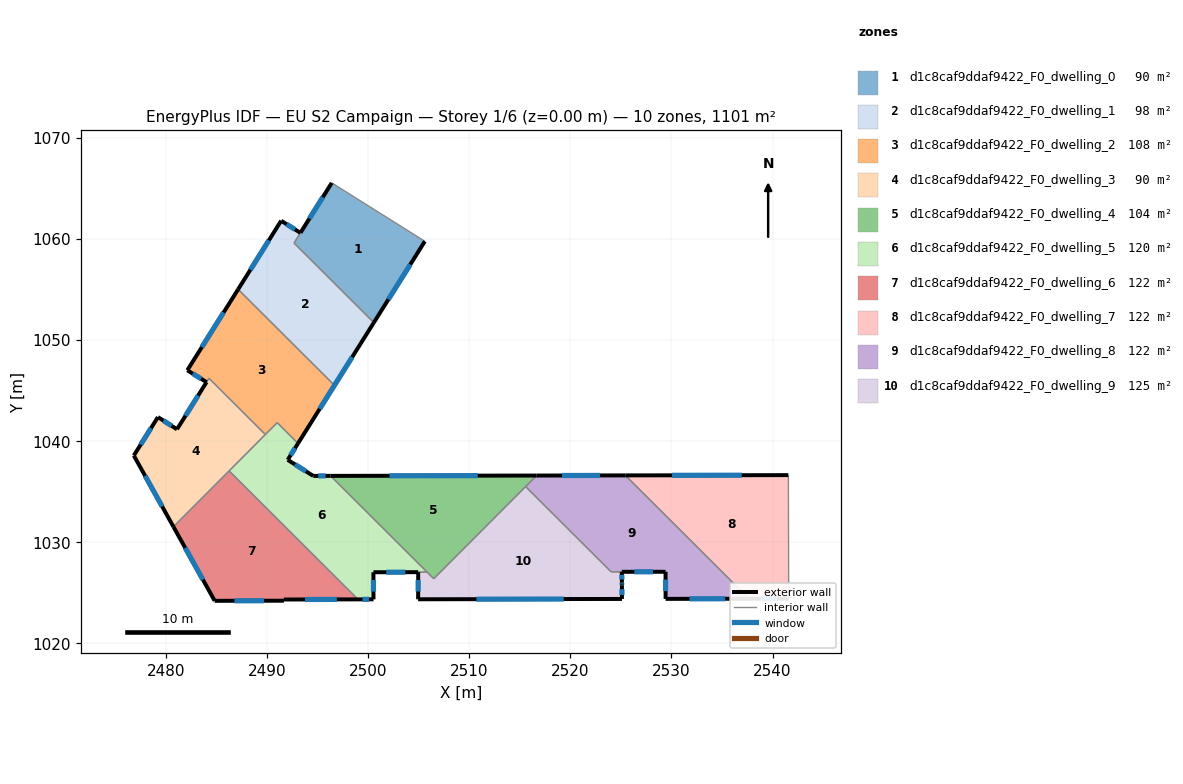
=== STOREY PLAN SPEC (per zone: floor XY polygon, exterior-wall plan segments, windows/doors) ===
zone 1: d1c8caf9ddaf9422_F0_dwelling_0  (89.7 m²)
  floor: (2505.61, 1059.77) (2500.57, 1051.73) (2492.68, 1059.59) (2496.41, 1065.55)
  exterior wall: (2496.41, 1065.55) – (2493.31, 1060.61)  [5.8 m]
    window: (2495.52, 1064.14) – (2494.20, 1062.02)  [3.2 m²]
  exterior wall: (2500.57, 1051.73) – (2505.61, 1059.77)  [9.5 m]
    window: (2502.01, 1054.03) – (2504.17, 1057.47)  [5.2 m²]
  interior walls: 3
zone 2: d1c8caf9ddaf9422_F0_dwelling_1  (98.3 m²)
  floor: (2493.31, 1060.61) (2492.68, 1059.60) (2500.57, 1051.73) (2493.07, 1039.78) (2496.67, 1045.52) (2495.67, 1046.52) (2487.15, 1055.02) (2491.40, 1061.80)
  exterior wall: (2491.40, 1061.80) – (2487.15, 1055.02)  [8.0 m]
    window: (2490.19, 1059.86) – (2488.36, 1056.96)  [4.4 m²]
  exterior wall: (2493.31, 1060.61) – (2491.40, 1061.80)  [2.3 m]
    window: (2492.77, 1060.95) – (2491.95, 1061.46)  [1.2 m²]
  exterior wall: (2493.07, 1039.78) – (2500.57, 1051.73)  [14.1 m]
    window: (2495.21, 1043.20) – (2498.43, 1048.32)  [7.8 m²]
  interior walls: 5
zone 3: d1c8caf9ddaf9422_F0_dwelling_2  (107.6 m²)
  floor: (2496.67, 1045.52) (2493.07, 1039.79) (2491.01, 1041.83) (2489.84, 1040.66) (2484.27, 1046.22) (2484.03, 1045.84) (2482.12, 1047.01) (2487.15, 1055.02)
  exterior wall: (2487.15, 1055.02) – (2482.12, 1047.01)  [9.5 m]
    window: (2485.71, 1052.73) – (2483.56, 1049.30)  [5.2 m²]
  exterior wall: (2482.12, 1047.01) – (2484.03, 1045.84)  [2.2 m]
    window: (2482.67, 1046.68) – (2483.48, 1046.18)  [1.2 m²]
  interior walls: 7
zone 4: d1c8caf9ddaf9422_F0_dwelling_3  (90.2 m²)
  floor: (2489.84, 1040.66) (2480.75, 1031.54) (2476.83, 1038.58) (2479.22, 1042.38) (2481.10, 1041.18) (2484.27, 1046.22)
  exterior wall: (2479.22, 1042.38) – (2476.83, 1038.58)  [4.5 m]
    window: (2478.54, 1041.30) – (2477.51, 1039.67)  [2.5 m²]
  exterior wall: (2481.10, 1041.18) – (2479.22, 1042.38)  [2.2 m]
    window: (2480.57, 1041.52) – (2479.76, 1042.04)  [1.2 m²]
  exterior wall: (2476.83, 1038.58) – (2480.75, 1031.54)  [8.1 m]
    window: (2477.95, 1036.57) – (2479.63, 1033.55)  [4.4 m²]
  exterior wall: (2484.03, 1045.84) – (2481.10, 1041.18)  [5.5 m]
    window: (2483.19, 1044.51) – (2481.94, 1042.51)  [3.0 m²]
  interior walls: 4
zone 5: d1c8caf9ddaf9422_F0_dwelling_4  (103.8 m²)
  floor: (2516.67, 1036.60) (2506.49, 1026.40) (2496.29, 1036.57)
  exterior wall: (2516.67, 1036.60) – (2496.29, 1036.57)  [20.4 m]
    window: (2510.85, 1036.59) – (2502.11, 1036.58)  [11.2 m²]
  interior walls: 4
zone 6: d1c8caf9ddaf9422_F0_dwelling_5  (120.4 m²)
  floor: (2496.29, 1036.57) (2505.84, 1027.05) (2500.53, 1027.04) (2500.54, 1024.36) (2499.00, 1024.36) (2486.26, 1037.07) (2491.01, 1041.83) (2493.07, 1039.78) (2492.05, 1038.16) (2494.58, 1036.57)
  exterior wall: (2500.53, 1027.04) – (2504.95, 1027.05)  [4.4 m]
    window: (2501.79, 1027.04) – (2503.69, 1027.05)  [2.4 m²]
  exterior wall: (2500.54, 1024.36) – (2500.53, 1027.04)  [2.7 m]
    window: (2500.53, 1025.13) – (2500.53, 1026.28)  [1.5 m²]
  exterior wall: (2499.00, 1024.36) – (2500.54, 1024.36)  [1.5 m]
    window: (2499.44, 1024.36) – (2500.10, 1024.36)  [0.8 m²]
  exterior wall: (2492.05, 1038.16) – (2493.07, 1039.78)  [1.9 m]
    window: (2492.34, 1038.62) – (2492.78, 1039.32)  [1.1 m²]
  exterior wall: (2494.58, 1036.57) – (2492.05, 1038.16)  [3.0 m]
    window: (2493.86, 1037.02) – (2492.77, 1037.70)  [1.6 m²]
  exterior wall: (2496.29, 1036.57) – (2494.58, 1036.57)  [1.7 m]
    window: (2495.80, 1036.57) – (2495.07, 1036.57)  [0.9 m²]
  interior walls: 6
zone 7: d1c8caf9ddaf9422_F0_dwelling_6  (122.4 m²)
  floor: (2499.00, 1024.36) (2491.67, 1024.35) (2491.67, 1024.23) (2484.83, 1024.21) (2480.75, 1031.54) (2486.26, 1037.07)
  exterior wall: (2480.75, 1031.54) – (2484.83, 1024.21)  [8.4 m]
    window: (2481.92, 1029.45) – (2483.66, 1026.31)  [4.6 m²]
  exterior wall: (2491.67, 1024.35) – (2499.00, 1024.36)  [7.3 m]
    window: (2493.77, 1024.35) – (2496.91, 1024.35)  [4.0 m²]
  exterior wall: (2491.67, 1024.23) – (2491.67, 1024.35)  [0.1 m]
    window: (2491.67, 1024.26) – (2491.67, 1024.31)  [0.1 m²]
  exterior wall: (2484.83, 1024.21) – (2491.67, 1024.23)  [6.8 m]
    window: (2486.78, 1024.22) – (2489.72, 1024.22)  [3.8 m²]
  interior walls: 2
zone 8: d1c8caf9ddaf9422_F0_dwelling_7  (122.4 m²)
  floor: (2541.57, 1036.64) (2541.60, 1024.43) (2537.68, 1024.42) (2525.45, 1036.62)
  exterior wall: (2541.57, 1036.64) – (2525.45, 1036.62)  [16.1 m]
    window: (2536.96, 1036.64) – (2530.05, 1036.63)  [8.9 m²]
  exterior wall: (2537.68, 1024.42) – (2541.60, 1024.43)  [3.9 m]
    window: (2538.80, 1024.42) – (2540.48, 1024.43)  [2.2 m²]
  interior walls: 2
zone 9: d1c8caf9ddaf9422_F0_dwelling_8  (121.8 m²)
  floor: (2537.68, 1024.42) (2529.42, 1024.41) (2529.42, 1027.09) (2524.04, 1027.08) (2515.58, 1035.51) (2516.67, 1036.60) (2525.45, 1036.62)
  exterior wall: (2525.45, 1036.62) – (2516.67, 1036.60)  [8.8 m]
    window: (2522.94, 1036.61) – (2519.18, 1036.61)  [4.8 m²]
  exterior wall: (2529.42, 1024.41) – (2537.68, 1024.42)  [8.3 m]
    window: (2531.78, 1024.41) – (2535.32, 1024.42)  [4.5 m²]
  exterior wall: (2529.42, 1027.09) – (2529.42, 1024.41)  [2.7 m]
    window: (2529.42, 1026.32) – (2529.42, 1025.17)  [1.5 m²]
  exterior wall: (2525.09, 1027.08) – (2529.42, 1027.09)  [4.3 m]
    window: (2526.33, 1027.08) – (2528.18, 1027.09)  [2.4 m²]
  interior walls: 4
zone 10: d1c8caf9ddaf9422_F0_dwelling_9  (124.9 m²)
  floor: (2525.09, 1027.08) (2525.10, 1026.02) (2525.11, 1025.75) (2525.11, 1024.40) (2504.95, 1024.37) (2504.96, 1027.05) (2505.84, 1027.05) (2506.49, 1026.40) (2515.58, 1035.51) (2524.04, 1027.08)
  exterior wall: (2525.11, 1025.75) – (2525.10, 1026.02)  [0.3 m]
    window: (2525.11, 1025.83) – (2525.10, 1025.94)  [0.1 m²]
  exterior wall: (2525.11, 1024.40) – (2525.11, 1025.75)  [1.4 m]
    window: (2525.11, 1024.79) – (2525.11, 1025.37)  [0.7 m²]
  exterior wall: (2504.95, 1024.37) – (2525.11, 1024.40)  [20.2 m]
    window: (2510.71, 1024.38) – (2519.35, 1024.39)  [11.1 m²]
  exterior wall: (2504.96, 1027.05) – (2504.95, 1024.37)  [2.7 m]
    window: (2504.95, 1026.28) – (2504.95, 1025.13)  [1.5 m²]
  exterior wall: (2525.10, 1026.02) – (2525.09, 1027.08)  [1.1 m]
    window: (2525.10, 1026.32) – (2525.10, 1026.78)  [0.6 m²]
  interior walls: 5

=== DERIVED (storey summary) ===
Building: EU S2 Campaign
Storey: 1 of 6  (floor level z = 0.00 m)
Storey gross floor area: 1101.5 m²
Zones on this storey: 10
  - d1c8caf9ddaf9422_F0_dwelling_0: floor 89.7 m²; exterior wall 15.3 m (46.0 m²); 2 window(s) 8.4 m²; WWR 18.4%
  - d1c8caf9ddaf9422_F0_dwelling_1: floor 98.3 m²; exterior wall 24.4 m (73.1 m²); 3 window(s) 13.4 m²; WWR 18.4%
  - d1c8caf9ddaf9422_F0_dwelling_2: floor 107.6 m²; exterior wall 11.7 m (35.1 m²); 2 window(s) 6.4 m²; WWR 18.4%
  - d1c8caf9ddaf9422_F0_dwelling_3: floor 90.2 m²; exterior wall 20.3 m (60.9 m²); 4 window(s) 11.2 m²; WWR 18.4%
  - d1c8caf9ddaf9422_F0_dwelling_4: floor 103.8 m²; exterior wall 20.4 m (61.1 m²); 1 window(s) 11.2 m²; WWR 18.4%
  - d1c8caf9ddaf9422_F0_dwelling_5: floor 120.4 m²; exterior wall 15.3 m (45.8 m²); 6 window(s) 8.4 m²; WWR 18.4%
  - d1c8caf9ddaf9422_F0_dwelling_6: floor 122.4 m²; exterior wall 22.7 m (68.0 m²); 4 window(s) 12.5 m²; WWR 18.4%
  - d1c8caf9ddaf9422_F0_dwelling_7: floor 122.4 m²; exterior wall 20.0 m (60.1 m²); 2 window(s) 11.0 m²; WWR 18.4%
  - d1c8caf9ddaf9422_F0_dwelling_8: floor 121.8 m²; exterior wall 24.0 m (72.1 m²); 4 window(s) 13.2 m²; WWR 18.4%
  - d1c8caf9ddaf9422_F0_dwelling_9: floor 124.9 m²; exterior wall 25.5 m (76.6 m²); 5 window(s) 14.1 m²; WWR 18.4%
Zone adjacency (shared interzone walls):
  - d1c8caf9ddaf9422_F0_dwelling_0 ↔ d1c8caf9ddaf9422_F0_dwelling_1
  - d1c8caf9ddaf9422_F0_dwelling_1 ↔ d1c8caf9ddaf9422_F0_dwelling_2
  - d1c8caf9ddaf9422_F0_dwelling_2 ↔ d1c8caf9ddaf9422_F0_dwelling_3
  - d1c8caf9ddaf9422_F0_dwelling_2 ↔ d1c8caf9ddaf9422_F0_dwelling_5
  - d1c8caf9ddaf9422_F0_dwelling_3 ↔ d1c8caf9ddaf9422_F0_dwelling_5
  - d1c8caf9ddaf9422_F0_dwelling_3 ↔ d1c8caf9ddaf9422_F0_dwelling_6
  - d1c8caf9ddaf9422_F0_dwelling_4 ↔ d1c8caf9ddaf9422_F0_dwelling_5
  - d1c8caf9ddaf9422_F0_dwelling_4 ↔ d1c8caf9ddaf9422_F0_dwelling_8
  - d1c8caf9ddaf9422_F0_dwelling_4 ↔ d1c8caf9ddaf9422_F0_dwelling_9
  - d1c8caf9ddaf9422_F0_dwelling_5 ↔ d1c8caf9ddaf9422_F0_dwelling_6
  - d1c8caf9ddaf9422_F0_dwelling_5 ↔ d1c8caf9ddaf9422_F0_dwelling_9
  - d1c8caf9ddaf9422_F0_dwelling_7 ↔ d1c8caf9ddaf9422_F0_dwelling_8
  - d1c8caf9ddaf9422_F0_dwelling_8 ↔ d1c8caf9ddaf9422_F0_dwelling_9